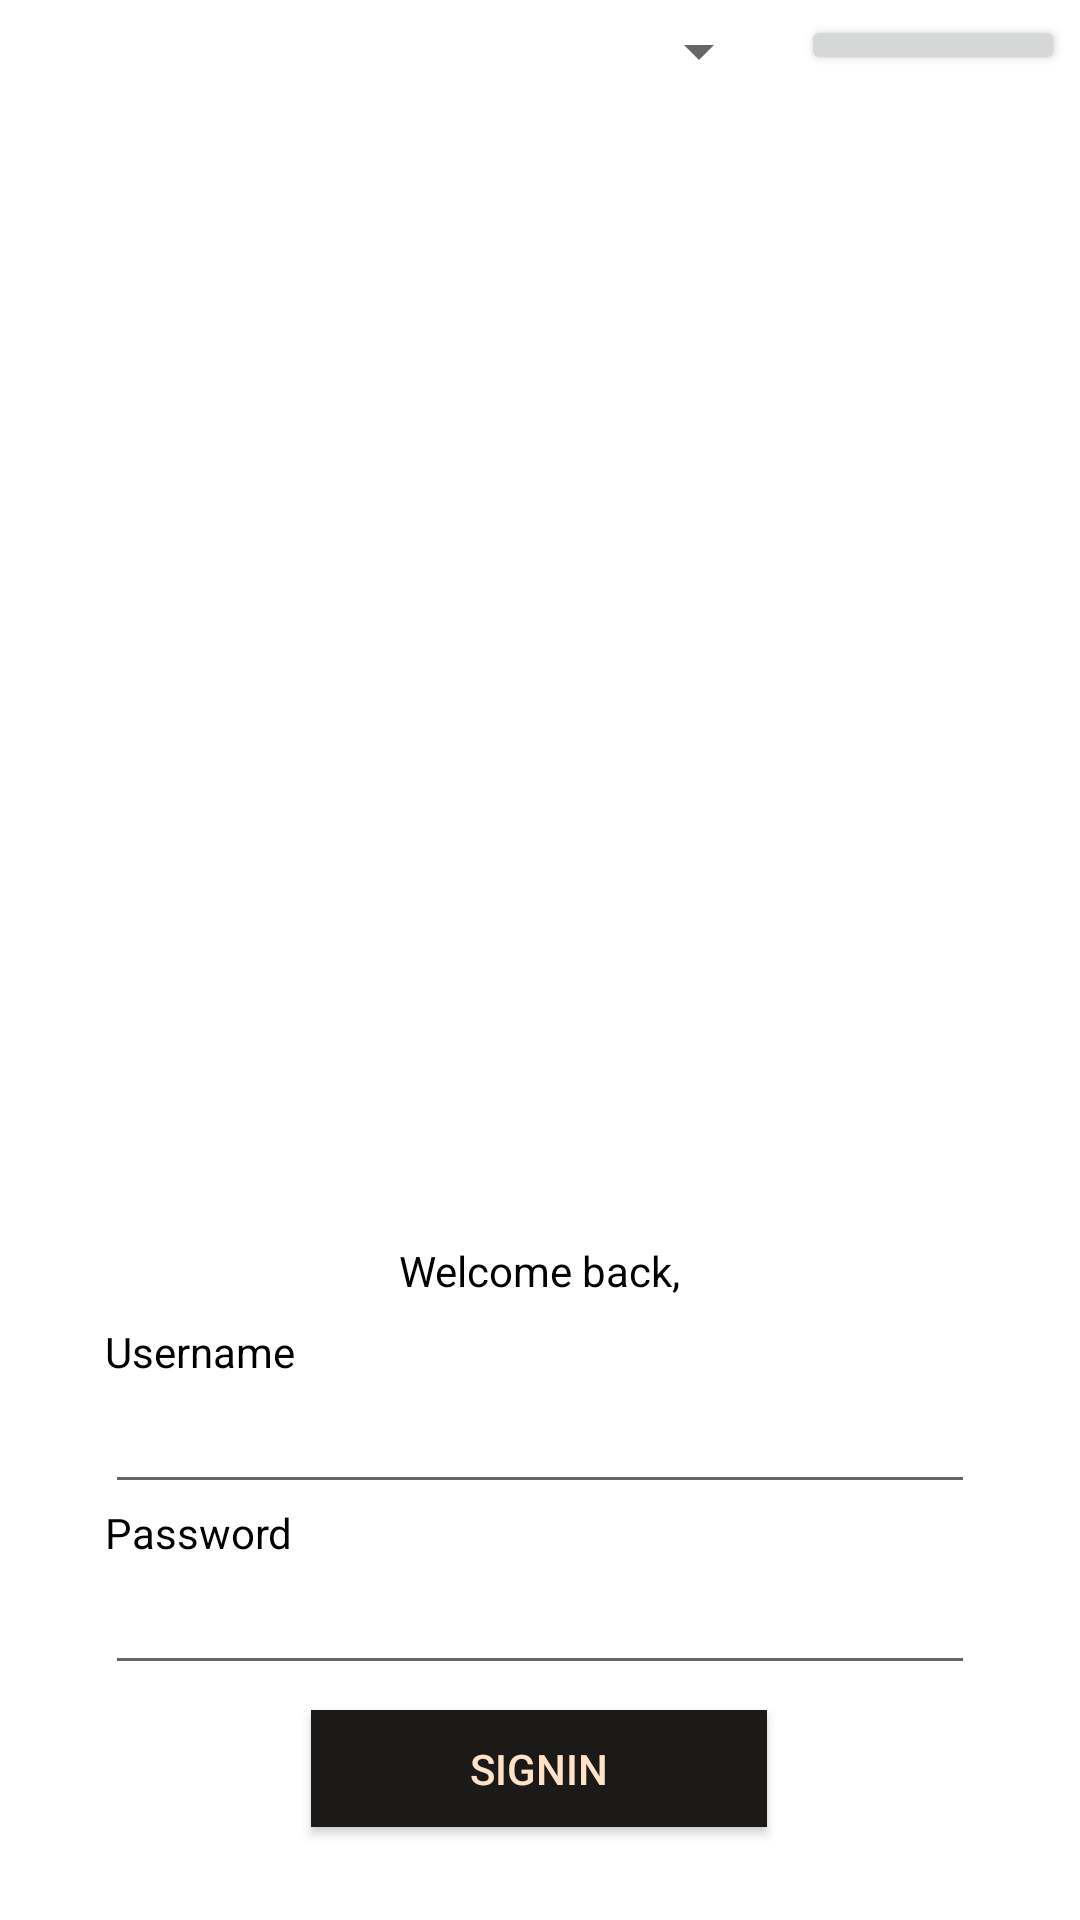

Write the Android layout XML for this screen, with the resource values it uses.
<!-- AndroidManifest.xml: application theme Theme.CuttleWallet -->
<!-- res/layout/activity_login.xml -->
<?xml version="1.0" encoding="utf-8"?>
<androidx.constraintlayout.widget.ConstraintLayout xmlns:android="http://schemas.android.com/apk/res/android"
    xmlns:app="http://schemas.android.com/apk/res-auto"
    xmlns:tools="http://schemas.android.com/tools"
    android:layout_width="match_parent"
    android:layout_height="match_parent"
    tools:context="com.cuttlesystems.cuttlewallet.LoginActivity">

    <Button
        android:id="@+id/buttonSignIn"
        android:layout_width="152dp"
        android:layout_height="39dp"
        android:layout_marginTop="8dp"
        android:background="@color/blacknotblack"
        android:backgroundTint="@color/blacknotblack"
        android:bottomLeftRadius="10dp"
        android:bottomRightRadius="10dp"
        android:onClick="signInClicked"
        android:text="SignIn"
        android:textColor="@color/apricot"
        android:topLeftRadius="10dp"
        android:topRightRadius="10dp"
        app:layout_constraintBottom_toBottomOf="parent"
        app:layout_constraintEnd_toEndOf="parent"
        app:layout_constraintHorizontal_bias="0.498"
        app:layout_constraintStart_toStartOf="parent"
        app:layout_constraintTop_toBottomOf="@+id/linearLayout2"
        app:layout_constraintVertical_bias="0.015" />

    <TextView
        android:id="@+id/textView"
        android:layout_width="wrap_content"
        android:layout_height="wrap_content"
        android:text="Welcome back,"
        android:textColor="@color/black"
        app:layout_constraintBottom_toBottomOf="parent"
        app:layout_constraintEnd_toEndOf="parent"
        app:layout_constraintStart_toStartOf="parent"
        app:layout_constraintTop_toBottomOf="@+id/imageView3"
        app:layout_constraintVertical_bias="0.01" />

    <LinearLayout
        android:id="@+id/linearLayout2"
        android:layout_width="wrap_content"
        android:layout_height="wrap_content"
        android:layout_marginTop="8dp"
        android:orientation="vertical"
        app:layout_constraintEnd_toEndOf="parent"
        app:layout_constraintStart_toStartOf="parent"
        app:layout_constraintTop_toBottomOf="@+id/textView">

        <TextView
            android:id="@+id/textView3"
            android:layout_width="wrap_content"
            android:layout_height="wrap_content"
            android:text="Username"
            android:textColor="@color/black" />

        <EditText
            android:id="@+id/userNameLog"
            android:layout_width="match_parent"
            android:layout_height="wrap_content"
            android:ems="10"
            android:inputType="textEmailAddress"
            android:textColor="@color/black" />

        <TextView
            android:id="@+id/textView2"
            android:layout_width="wrap_content"
            android:layout_height="wrap_content"
            android:text="Password"
            android:textColor="@color/black" />

        <EditText
            android:id="@+id/passwordLog"
            android:layout_width="290dp"
            android:layout_height="wrap_content"
            android:ems="10"
            android:inputType="textPassword"
            android:textColor="@color/black" />
    </LinearLayout>

    <TextView
        android:id="@+id/createAccount"
        android:layout_width="wrap_content"
        android:layout_height="wrap_content"
        android:layout_marginTop="8dp"
        android:onClick="createAccountClicked"
        app:layout_constraintEnd_toEndOf="parent"
        app:layout_constraintHorizontal_bias="0.498"
        app:layout_constraintStart_toStartOf="parent"
        app:layout_constraintTop_toBottomOf="@+id/buttonSignIn" />

    <ImageView
        android:id="@+id/imageView3"
        android:layout_width="wrap_content"
        android:layout_height="412dp"
        app:layout_constraintEnd_toEndOf="parent"
        app:layout_constraintHorizontal_bias="0.538"
        app:layout_constraintStart_toStartOf="parent"
        app:layout_constraintTop_toTopOf="parent"
        app:srcCompat="@drawable/login_background_v2" />

    <Spinner
        android:id="@+id/spinner_login"
        android:layout_width="0dp"
        android:layout_height="wrap_content"
        android:layout_marginStart="5dp"
        android:layout_marginTop="5dp"
        android:layout_marginEnd="10dp"
        app:layout_constraintEnd_toStartOf="@+id/add_net_login"
        app:layout_constraintStart_toStartOf="parent"
        app:layout_constraintTop_toTopOf="parent" />

    <Button
        android:id="@+id/add_net_login"
        android:layout_width="wrap_content"
        android:layout_height="20dp"
        android:layout_marginTop="5dp"
        android:layout_marginEnd="5dp"
        android:clickable="true"
        android:insetTop="0dp"
        android:insetBottom="0dp"
        android:scrollbarSize="0dp"
        android:text="Add new"
        android:textSize="10sp"
        app:iconPadding="0dp"
        app:layout_constraintEnd_toEndOf="parent"
        app:layout_constraintTop_toTopOf="parent" />

</androidx.constraintlayout.widget.ConstraintLayout>
<!-- resources referenced by this layout -->
<resources>
  <color name="apricot">#FFE2C7</color>
  <color name="black">#FF000000</color>
  <color name="blacknotblack">#1C1A18</color>
  <style name="Theme.CuttleWallet" parent="Theme.MaterialComponents.DayNight.DarkActionBar">
          
          
          
          <item name="colorOnPrimary">@color/white</item>
          
          <item name="colorSecondary">@color/teal_200</item>
          <item name="colorSecondaryVariant">@color/white</item>
          <item name="colorOnSecondary">@color/black</item>
          
          <item name="android:statusBarColor">@color/white</item>
          
      </style>
  <color name="white">#FFFFFFFF</color>
  <color name="teal_200">#FF03DAC5</color>
</resources>
